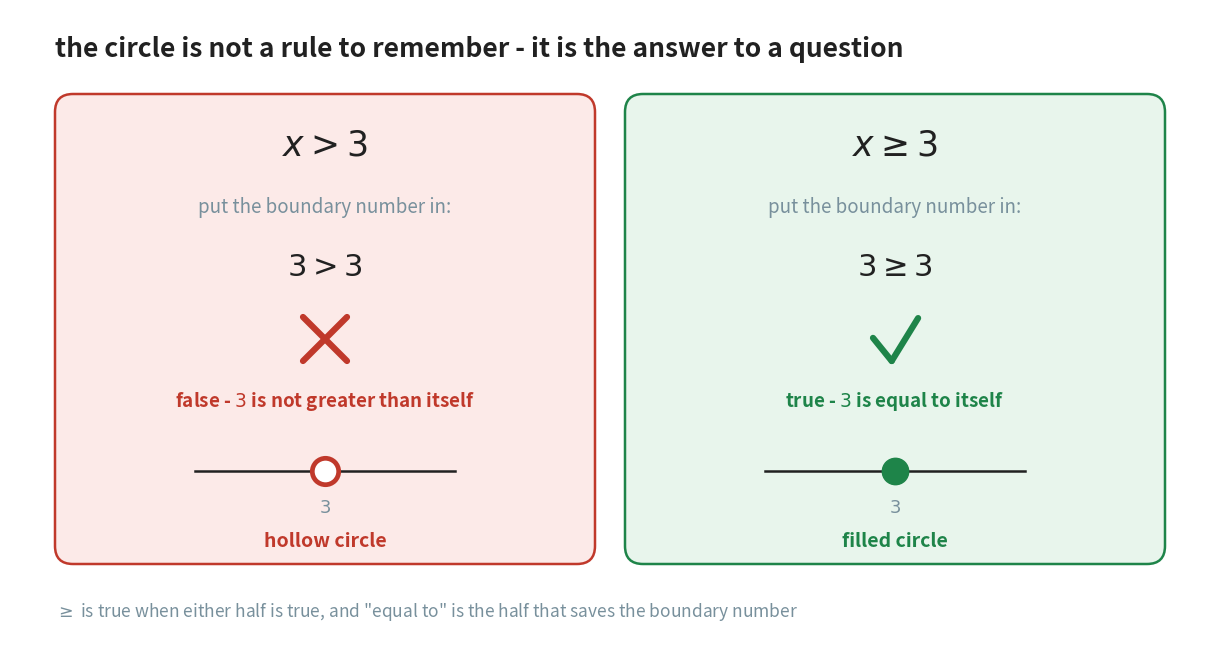

Generate this figure with matplotlib: (Note: this script raises an exception after producing the figure.)
"""Figure 2 - how to decide whether the circle is hollow or filled.

The rule "hollow for > and <, filled for >= and <=" is easy to state and
easy to forget. The test behind it never has to be remembered, because it
is one line of arithmetic: put the boundary number itself into the
inequality and see whether the statement comes out true.

Two panels, one per symbol, built from exactly the same five rows so the
reader's eye compares row against row:

    the inequality  ->  the boundary put in  ->  true or false
                    ->  the verdict          ->  the circle it produces

The tick and the cross are drawn as line segments, not as characters, so
the figure does not depend on the font carrying those glyphs.

Horizontal plan (x): two panels of equal width, 0.45 to 5.85 and 6.15 to
11.55, each with its contents centred on 3.15 and 8.85.

Vertical plan (y, top to bottom):
    5.90  heading
    5.45  top of both panels
    4.95  the inequality
    4.32  what the test is
    3.72  the boundary number put in
    3.00  the tick or the cross
    2.38  the verdict
    1.68  a short piece of number line with the circle on it
    1.32  the boundary number under it
    0.98  what the circle is called
    0.75  bottom of both panels
    0.28  closing note

Run with:  python figures/fig_02_which_circle.py
"""

import matplotlib
matplotlib.use("Agg")
import matplotlib.pyplot as plt
from matplotlib.patches import FancyBboxPatch
from pathlib import Path

GREEN = "#1E8449"         # the boundary belongs to the solution set
RED = "#C0392B"           # the boundary does not
GREY = "#78909C"
INK = "#212121"
GREEN_T = "#E8F5EC"
RED_T = "#FCEAE8"

W, H = 12.00, 6.30
fig, ax = plt.subplots(figsize=(W, H))
ax.set_position([0, 0, 1, 1])
ax.axis("off")
ax.set_xlim(0, W)
ax.set_ylim(0, H)


def panel(x_left, x_right, colour, tint):
    """The rounded background of one panel."""
    ax.add_patch(FancyBboxPatch(
        (x_left, 0.75), x_right - x_left, 4.70,
        boxstyle="round,pad=0.0,rounding_size=0.18",
        facecolor=tint, edgecolor=colour, linewidth=1.8, zorder=0))


def cross(cx, cy, size, colour):
    """A cross drawn from two strokes - no font glyph involved."""
    ax.plot([cx - size, cx + size], [cy - size, cy + size],
            linewidth=4.5, color=colour, solid_capstyle="round", zorder=3)
    ax.plot([cx - size, cx + size], [cy + size, cy - size],
            linewidth=4.5, color=colour, solid_capstyle="round", zorder=3)


def tick(cx, cy, size, colour):
    """A tick drawn from two strokes, for the same reason."""
    ax.plot([cx - size, cx - size * 0.15], [cy + size * 0.05, cy - size],
            linewidth=4.5, color=colour, solid_capstyle="round", zorder=3)
    ax.plot([cx - size * 0.15, cx + size * 1.05],
            [cy - size, cy + size * 0.95],
            linewidth=4.5, color=colour, solid_capstyle="round", zorder=3)


def circle_on_line(cx, cy, colour, filled):
    """A short piece of number line carrying the resulting circle."""
    ax.plot([cx - 1.30, cx + 1.30], [cy, cy], linewidth=1.8, color=INK,
            zorder=1)
    ax.plot([cx, cx], [cy - 0.11, cy + 0.11], linewidth=1.5, color=INK,
            zorder=1)
    if filled:
        ax.plot([cx], [cy], marker="o", markersize=19, color=colour,
                zorder=4)
    else:
        ax.plot([cx], [cy], marker="o", markersize=19,
                markerfacecolor="white", markeredgecolor=colour,
                markeredgewidth=3.4, zorder=4)
    ax.text(cx, cy - 0.36, r"$3$", ha="center", va="center", fontsize=13,
            color=GREY)


ax.text(0.45, 5.90,
        "the circle is not a rule to remember - it is the answer to a question",
        ha="left", va="center", fontsize=19, color=INK, fontweight="bold")

# ------------------------------------------------------------ left panel
panel(0.45, 5.85, RED, RED_T)
ax.text(3.15, 4.95, r"$x > 3$", ha="center", va="center", fontsize=25,
        color=INK, fontweight="bold")
ax.text(3.15, 4.32, "put the boundary number in:", ha="center",
        va="center", fontsize=13.5, color=GREY)
ax.text(3.15, 3.72, r"$3 > 3$", ha="center", va="center", fontsize=22,
        color=INK)
cross(3.15, 3.00, 0.22, RED)
ax.text(3.15, 2.38, "false - $3$ is not greater than itself",
        ha="center", va="center", fontsize=13.5, color=RED,
        fontweight="bold")
circle_on_line(3.15, 1.68, RED, filled=False)
ax.text(3.15, 0.98, "hollow circle", ha="center", va="center",
        fontsize=14, color=RED, fontweight="bold")

# ----------------------------------------------------------- right panel
panel(6.15, 11.55, GREEN, GREEN_T)
ax.text(8.85, 4.95, r"$x \geq 3$", ha="center", va="center", fontsize=25,
        color=INK, fontweight="bold")
ax.text(8.85, 4.32, "put the boundary number in:", ha="center",
        va="center", fontsize=13.5, color=GREY)
ax.text(8.85, 3.72, r"$3 \geq 3$", ha="center", va="center", fontsize=22,
        color=INK)
tick(8.85, 3.00, 0.22, GREEN)
ax.text(8.85, 2.38, "true - $3$ is equal to itself",
        ha="center", va="center", fontsize=13.5, color=GREEN,
        fontweight="bold")
circle_on_line(8.85, 1.68, GREEN, filled=True)
ax.text(8.85, 0.98, "filled circle", ha="center", va="center",
        fontsize=14, color=GREEN, fontweight="bold")

ax.text(0.45, 0.28,
        "$\\geq$ is true when either half is true, and \"equal to\" is the "
        "half that saves the boundary number",
        ha="left", va="center", fontsize=12.5, color=GREY, style="italic")

out = Path(__file__).resolve().parent.parent / "assets"
out.mkdir(exist_ok=True)
fig.savefig(out / "fig_02_which_circle.png", dpi=170,
            bbox_inches="tight", facecolor="white")
print("wrote", out / "fig_02_which_circle.png")
